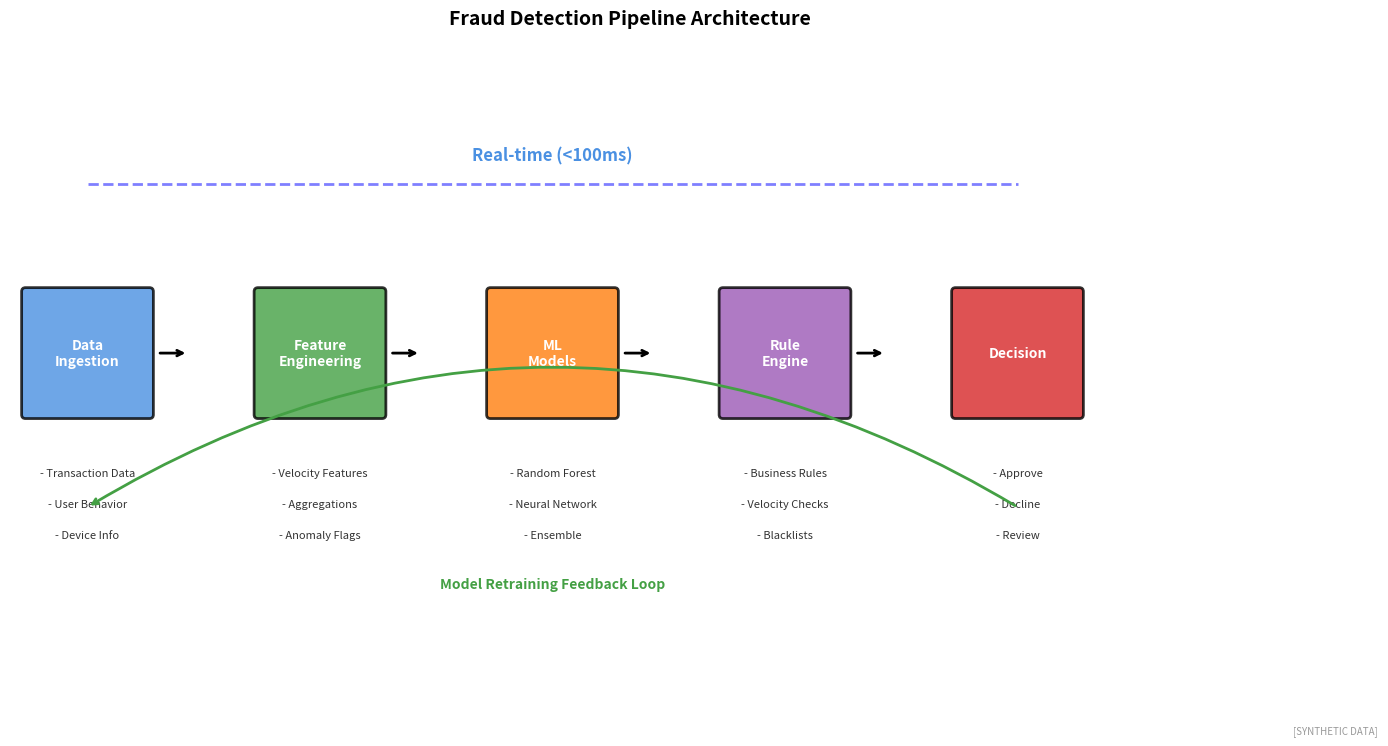

This chart was generated by the following Python code: (Note: this script raises an exception after producing the figure.)
"""
Fraud Detection Pipeline
End-to-end fraud detection system architecture

Output: fraud_detection_pipeline.pdf
Module: module_03_ai_ml
Lesson: 31 - Fraud Detection
"""

from pathlib import Path
import matplotlib.pyplot as plt
import matplotlib.patches as mpatches
import numpy as np

CHART_METADATA = {
    'title': 'Fraud Detection Pipeline',
    'module': 'module_03_ai_ml',
    'lesson': 31,
    'url': 'https://github.com/Digital-AI-Finance/digital-finance/tree/main/module_03_ai_ml/figures/fraud_detection_pipeline'
}

plt.rcParams.update({'font.size': 10, 'axes.labelsize': 10})

def create_chart():
    fig, ax = plt.subplots(figsize=(16, 8))
    ax.set_xlim(0, 16)
    ax.set_ylim(0, 8)

    # Pipeline stages
    stages = [
        (1, 4, 'Data\nIngestion', '#4A90E2', ['Transaction Data', 'User Behavior', 'Device Info']),
        (4, 4, 'Feature\nEngineering', '#44A044', ['Velocity Features', 'Aggregations', 'Anomaly Flags']),
        (7, 4, 'ML\nModels', '#FF7F0E', ['Random Forest', 'Neural Network', 'Ensemble']),
        (10, 4, 'Rule\nEngine', '#9B59B6', ['Business Rules', 'Velocity Checks', 'Blacklists']),
        (13, 4, 'Decision', '#D62728', ['Approve', 'Decline', 'Review'])
    ]

    for x, y, label, color, details in stages:
        # Main box
        rect = mpatches.FancyBboxPatch((x-0.8, y-0.8), 1.6, 1.6,
                                        boxstyle="round,pad=0.05",
                                        facecolor=color, alpha=0.8,
                                        edgecolor='black', linewidth=2)
        ax.add_patch(rect)
        ax.text(x, y, label, ha='center', va='center', fontsize=10,
               fontweight='bold', color='white')

        # Details below
        for i, detail in enumerate(details):
            ax.text(x, y - 1.5 - i*0.4, f'- {detail}', ha='center', va='top',
                   fontsize=8, color='#333333')

        # Arrows
        if x < 13:
            ax.annotate('', xy=(x+1.3, y), xytext=(x+0.9, y),
                       arrowprops=dict(arrowstyle='->', color='black', lw=2))

    # Real-time indicator
    ax.annotate('Real-time (<100ms)', xy=(7, 6.5), fontsize=12, fontweight='bold',
               ha='center', color='#4A90E2')
    ax.plot([1, 13], [6.2, 6.2], 'b--', linewidth=2, alpha=0.5)

    # Feedback loop
    ax.annotate('', xy=(1, 2), xytext=(13, 2),
               arrowprops=dict(arrowstyle='->', color='#44A044', lw=2,
                             connectionstyle='arc3,rad=0.3'))
    ax.text(7, 1, 'Model Retraining Feedback Loop', ha='center', va='center',
           fontsize=10, fontweight='bold', color='#44A044')

    ax.set_title('Fraud Detection Pipeline Architecture', fontsize=14, fontweight='bold', pad=15)
    ax.axis('off')

    fig.text(0.98, 0.02, '[SYNTHETIC DATA]', fontsize=7, color='#999999', ha='right', style='italic')

    output_path = Path(__file__).parent / 'fraud_detection_pipeline.pdf'
    plt.savefig(output_path, format='pdf', dpi=300, bbox_inches='tight')
    plt.close()
    print(f"Chart saved to: {output_path}")
    return output_path

if __name__ == '__main__':
    create_chart()
